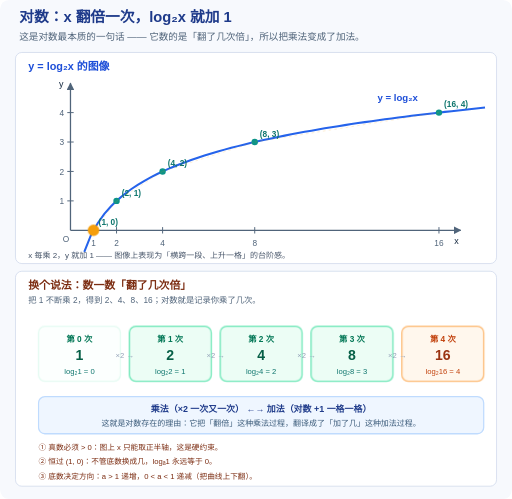
t = 0.00 s
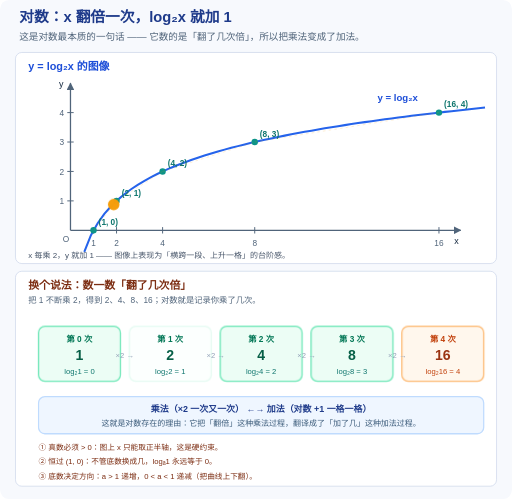
t = 1.67 s
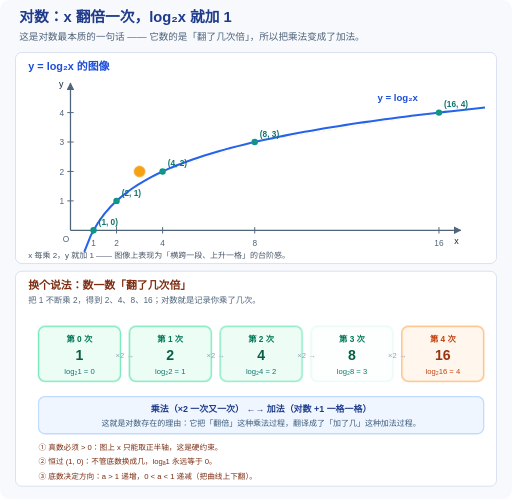
t = 3.33 s
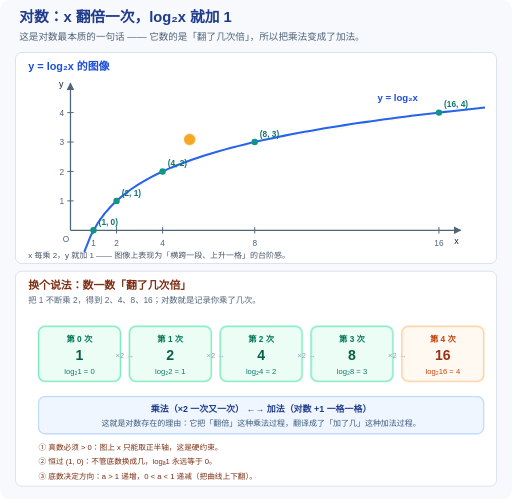
t = 5.00 s
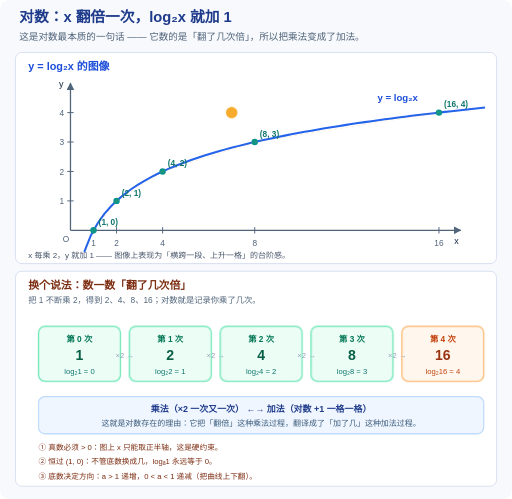
t = 6.67 s
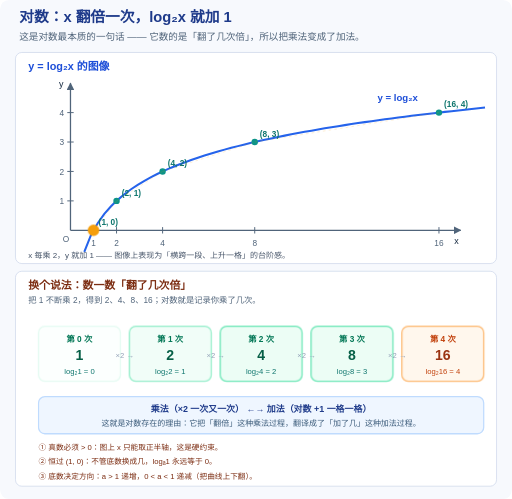
t = 8.33 s

The animated SVG that drew these frames (rendered in a browser with its animation timeline set to each time). Animation: 3 CSS @keyframes rules; frames cover the first 8.33 s, repeats indefinitely.

<svg xmlns="http://www.w3.org/2000/svg" viewBox="0 0 800 780" width="100%" role="img" aria-labelledby="lgIntroTitle lgIntroDesc">
  <title id="lgIntroTitle">对数函数面面观：x 翻倍一次，log₂x 就加 1</title>
  <desc id="lgIntroDesc">上方是对数曲线 y=log₂x，下方是与它同步的「翻倍次数」刻度条。当 x 依次取 1、2、4、8、16，对数值依次是 0、1、2、3、4——每一次翻倍，对数只加 1。这就是对数把乘法变成加法的直观含义。</desc>
  <defs>
    <marker id="lgIArrow" viewBox="0 0 10 10" refX="9" refY="5" markerWidth="6" markerHeight="6" orient="auto-start-reverse">
      <path d="M0 0 L10 5 L0 10 Z" fill="context-stroke"/>
    </marker>
    <style>
      text { font-family: 'Microsoft YaHei','PingFang SC',sans-serif; }
      .still { display: none; }
      @media (prefers-reduced-motion: reduce) {
        .motion { display: none; }
        .still { display: inline; }
      }
      /* 动点沿对数曲线滑动：x 从 1 到 16 */
      .walk { animation: walk 8s ease-in-out infinite; }
      @keyframes walk {
        0%, 8%   { transform: translate(0, 0); opacity: 1; }
        25%      { transform: translate(36px, -46px); }
        42%      { transform: translate(72px, -92px); }
        59%      { transform: translate(144px, -138px); }
        76%, 92% { transform: translate(216px, -184px); }
        100%     { transform: translate(0, 0); }
      }
      /* 下方的刻度条逐个点亮 */
      .tick1 { animation: lit 8s ease-in-out infinite; }
      .tick2 { animation: lit 8s ease-in-out infinite .9s; }
      .tick3 { animation: lit 8s ease-in-out infinite 1.8s; }
      .tick4 { animation: lit 8s ease-in-out infinite 2.7s; }
      .tick5 { animation: lit 8s ease-in-out infinite 3.6s; }
      @keyframes lit {
        0%, 10%   { opacity: .18; }
        22%, 88%  { opacity: 1; }
        100%      { opacity: .18; }
      }
      .glow { animation: glowPulse 3s ease-in-out infinite; }
      @keyframes glowPulse {
        0%, 100% { opacity: .25; }
        50%      { opacity: .65; }
      }
    </style>
  </defs>

  <rect width="800" height="780" rx="14" fill="#f7f9fd"/>
  <text x="30" y="35" font-size="23" fill="#1e3a8a" font-weight="800">对数：x 翻倍一次，log₂x 就加 1</text>
  <text x="30" y="62" font-size="15" fill="#50647a" font-weight="500">这是对数最本质的一句话 —— 它数的是「翻了几次倍」，所以把乘法变成了加法。</text>

  <!-- ============ 上半：对数曲线 ============ -->
  <rect x="24" y="82" width="752" height="330" rx="10" fill="#ffffff" stroke="#c7d2e8"/>
  <text x="44" y="110" font-size="17" fill="#1d4ed8" font-weight="700">y = log₂x 的图像</text>

  <!-- 坐标轴：原点 (110,360)，x 1单位=48px，y 1单位=46px -->
  <line x1="110" y1="360" x2="720" y2="360" stroke="#50647a" stroke-width="2" marker-end="url(#lgIArrow)"/>
  <line x1="110" y1="360" x2="110" y2="130" stroke="#50647a" stroke-width="2" marker-end="url(#lgIArrow)"/>
  <text x="710" y="382" font-size="14" fill="#172b42" font-weight="500">x</text>
  <text x="92" y="136" font-size="14" fill="#172b42" font-weight="500">y</text>
  <text x="98" y="378" font-size="13" fill="#50647a" font-weight="500">O</text>

  <!-- x 轴刻度 1,2,4,8,16 -->
  <g font-size="13" fill="#50647a" text-anchor="middle">
    <line x1="146" y1="355" x2="146" y2="365" stroke="#50647a" stroke-width="1.5"/>
    <text x="146" y="384">1</text>
    <line x1="182" y1="355" x2="182" y2="365" stroke="#50647a" stroke-width="1.5"/>
    <text x="182" y="384">2</text>
    <line x1="254" y1="355" x2="254" y2="365" stroke="#50647a" stroke-width="1.5"/>
    <text x="254" y="384">4</text>
    <line x1="398" y1="355" x2="398" y2="365" stroke="#50647a" stroke-width="1.5"/>
    <text x="398" y="384">8</text>
    <line x1="686" y1="355" x2="686" y2="365" stroke="#50647a" stroke-width="1.5"/>
    <text x="686" y="384">16</text>
  </g>

  <!-- y 轴刻度 1..4 -->
  <g font-size="13" fill="#50647a" text-anchor="end">
    <line x1="105" y1="314" x2="115" y2="314" stroke="#50647a" stroke-width="1.5"/>
    <text x="100" y="319">1</text>
    <line x1="105" y1="268" x2="115" y2="268" stroke="#50647a" stroke-width="1.5"/>
    <text x="100" y="273">2</text>
    <line x1="105" y1="222" x2="115" y2="222" stroke="#50647a" stroke-width="1.5"/>
    <text x="100" y="227">3</text>
    <line x1="105" y1="176" x2="115" y2="176" stroke="#50647a" stroke-width="1.5"/>
    <text x="100" y="181">4</text>
  </g>

  <!-- 对数曲线：逐点生成，x 从 0.55 到 18（对数坐标相对 x 压缩，呈现真实形状） -->
  <path d="M131.6 393.9 L142.0 367.7 L152.5 349.0 L162.9 334.4 L173.4 322.5 L183.8 312.4 L194.2 303.6 L204.7 295.8 L215.1 288.9 L225.6 282.6 L236.0 276.9 L246.4 271.6 L256.9 266.7 L267.3 262.1 L277.8 257.9 L288.2 253.9 L298.6 250.1 L309.1 246.5 L319.5 243.1 L330.0 239.9 L340.4 236.8 L350.8 233.9 L361.3 231.1 L371.7 228.4 L382.2 225.8 L392.6 223.3 L403.0 220.8 L413.5 218.5 L423.9 216.3 L434.4 214.1 L444.8 212.0 L455.2 210.0 L465.7 208.0 L476.1 206.1 L486.6 204.2 L497.0 202.4 L507.4 200.6 L517.9 198.9 L528.3 197.2 L538.8 195.6 L549.2 194.0 L559.6 192.4 L570.1 190.9 L580.5 189.4 L591.0 188.0 L601.4 186.5 L611.8 185.1 L622.3 183.8 L632.7 182.4 L643.2 181.1 L653.6 179.8 L664.0 178.6 L674.5 177.3 L684.9 176.1 L695.4 174.9 L705.8 173.8 L716.2 172.6 L726.7 171.5 L737.1 170.4 L747.6 169.3 L758.0 168.2"
        fill="none" stroke="#2563eb" stroke-width="3.2"/>
  <text x="590" y="158" font-size="15" fill="#1d4ed8" font-weight="700">y = log₂x</text>

  <!-- 五个关键点 -->
  <g>
    <circle cx="146" cy="360" r="5" fill="#0d9488"/>
    <text x="154" y="352" font-size="13" fill="#0f766e" font-weight="700">(1, 0)</text>

    <circle cx="182" cy="314" r="5" fill="#0d9488"/>
    <text x="190" y="306" font-size="13" fill="#0f766e" font-weight="700">(2, 1)</text>

    <circle cx="254" cy="268" r="5" fill="#0d9488"/>
    <text x="262" y="260" font-size="13" fill="#0f766e" font-weight="700">(4, 2)</text>

    <circle cx="398" cy="222" r="5" fill="#0d9488"/>
    <text x="406" y="214" font-size="13" fill="#0f766e" font-weight="700">(8, 3)</text>

    <circle cx="686" cy="176" r="5" fill="#0d9488"/>
    <text x="694" y="168" font-size="13" fill="#0f766e" font-weight="700">(16, 4)</text>
  </g>

  <!-- 动点（沿关键点跳跃） -->
  <g class="motion">
    <circle class="walk" cx="146" cy="360" r="9" fill="#f59e0b" opacity=".85"/>
  </g>
  <circle class="still" cx="350" cy="268" r="8" fill="#f59e0b" opacity=".85"/>

  <!-- 横向虚线，强调「翻倍 → +1」 -->
  <g stroke="#f59e0b" stroke-width="1" stroke-dasharray="4 5" opacity=".28">
    <line x1="146" y1="360" x2="182" y2="314"/>
    <line x1="182" y1="314" x2="254" y2="268"/>
    <line x1="254" y1="268" x2="398" y2="222"/>
    <line x1="398" y1="222" x2="686" y2="176"/>
  </g>

  <text x="44" y="404" font-size="12.5" fill="#475569">x 每乘 2，y 就加 1 —— 图像上表现为「横跨一段、上升一格」的台阶感。</text>

  <!-- ============ 下半：翻倍次数刻度条 ============ -->
  <rect x="24" y="424" width="752" height="336" rx="10" fill="#ffffff" stroke="#c7d2e8"/>
  <text x="44" y="452" font-size="17" fill="#7c2d12" font-weight="700">换个说法：数一数「翻了几次倍」</text>
  <text x="44" y="474" font-size="13" fill="#50647a">把 1 不断乘 2，得到 2、4、8、16；对数就是记录你乘了几次。</text>

  <!-- 刻度条：5 格 -->
  <g>
    <!-- 格 1 -->
    <rect x="60" y="510" width="128" height="86" rx="10" fill="#ecfdf5" stroke="#6ee7b7" stroke-width="2" class="tick1"/>
    <text x="124" y="534" font-size="13" fill="#047857" text-anchor="middle" font-weight="700">第 0 次</text>
    <text x="124" y="562" font-size="22" fill="#065f46" text-anchor="middle" font-weight="800">1</text>
    <text x="124" y="584" font-size="12" fill="#0f766e" text-anchor="middle">log₂1 = 0</text>

    <!-- 格 2 -->
    <rect x="202" y="510" width="128" height="86" rx="10" fill="#ecfdf5" stroke="#6ee7b7" stroke-width="2" class="tick2"/>
    <text x="266" y="534" font-size="13" fill="#047857" text-anchor="middle" font-weight="700">第 1 次</text>
    <text x="266" y="562" font-size="22" fill="#065f46" text-anchor="middle" font-weight="800">2</text>
    <text x="266" y="584" font-size="12" fill="#0f766e" text-anchor="middle">log₂2 = 1</text>

    <!-- 格 3 -->
    <rect x="344" y="510" width="128" height="86" rx="10" fill="#ecfdf5" stroke="#6ee7b7" stroke-width="2" class="tick3"/>
    <text x="408" y="534" font-size="13" fill="#047857" text-anchor="middle" font-weight="700">第 2 次</text>
    <text x="408" y="562" font-size="22" fill="#065f46" text-anchor="middle" font-weight="800">4</text>
    <text x="408" y="584" font-size="12" fill="#0f766e" text-anchor="middle">log₂4 = 2</text>

    <!-- 格 4 -->
    <rect x="486" y="510" width="128" height="86" rx="10" fill="#ecfdf5" stroke="#6ee7b7" stroke-width="2" class="tick4"/>
    <text x="550" y="534" font-size="13" fill="#047857" text-anchor="middle" font-weight="700">第 3 次</text>
    <text x="550" y="562" font-size="22" fill="#065f46" text-anchor="middle" font-weight="800">8</text>
    <text x="550" y="584" font-size="12" fill="#0f766e" text-anchor="middle">log₂8 = 3</text>

    <!-- 格 5 -->
    <rect x="628" y="510" width="128" height="86" rx="10" fill="#fff7ed" stroke="#fdba74" stroke-width="2" class="tick5"/>
    <text x="692" y="534" font-size="13" fill="#c2410c" text-anchor="middle" font-weight="700">第 4 次</text>
    <text x="692" y="562" font-size="22" fill="#9a3412" text-anchor="middle" font-weight="800">16</text>
    <text x="692" y="584" font-size="12" fill="#c2410c" text-anchor="middle">log₂16 = 4</text>
  </g>

  <!-- 箭头：每格之间 ×2 -->
  <g font-size="12" fill="#94a3b8" text-anchor="middle">
    <text x="195" y="560">×2 →</text>
    <text x="337" y="560">×2 →</text>
    <text x="479" y="560">×2 →</text>
    <text x="621" y="560">×2 →</text>
  </g>

  <!-- 结论条 -->
  <rect x="60" y="620" width="696" height="58" rx="10" fill="#eff6ff" stroke="#bfdbfe" stroke-width="2"/>
  <text x="408" y="644" font-size="14" fill="#1e3a8a" text-anchor="middle" font-weight="700">乘法（×2 一次又一次）  ←→  加法（对数 +1 一格一格）</text>
  <text x="408" y="666" font-size="12.5" fill="#3b5b7a" text-anchor="middle">这就是对数存在的理由：它把「翻倍」这种乘法过程，翻译成了「加了几」这种加法过程。</text>

  <!-- 三条提醒 -->
  <g font-size="12" fill="#7c2d12">
    <text x="60" y="704">① 真数必须 &gt; 0：图上 x 只能取正半轴，这是硬约束。</text>
    <text x="60" y="726">② 恒过 (1, 0)：不管底数换成几，logₐ1 永远等于 0。</text>
    <text x="60" y="748">③ 底数决定方向：a &gt; 1 递增，0 &lt; a &lt; 1 递减（把曲线上下翻）。</text>
  </g>
</svg>
